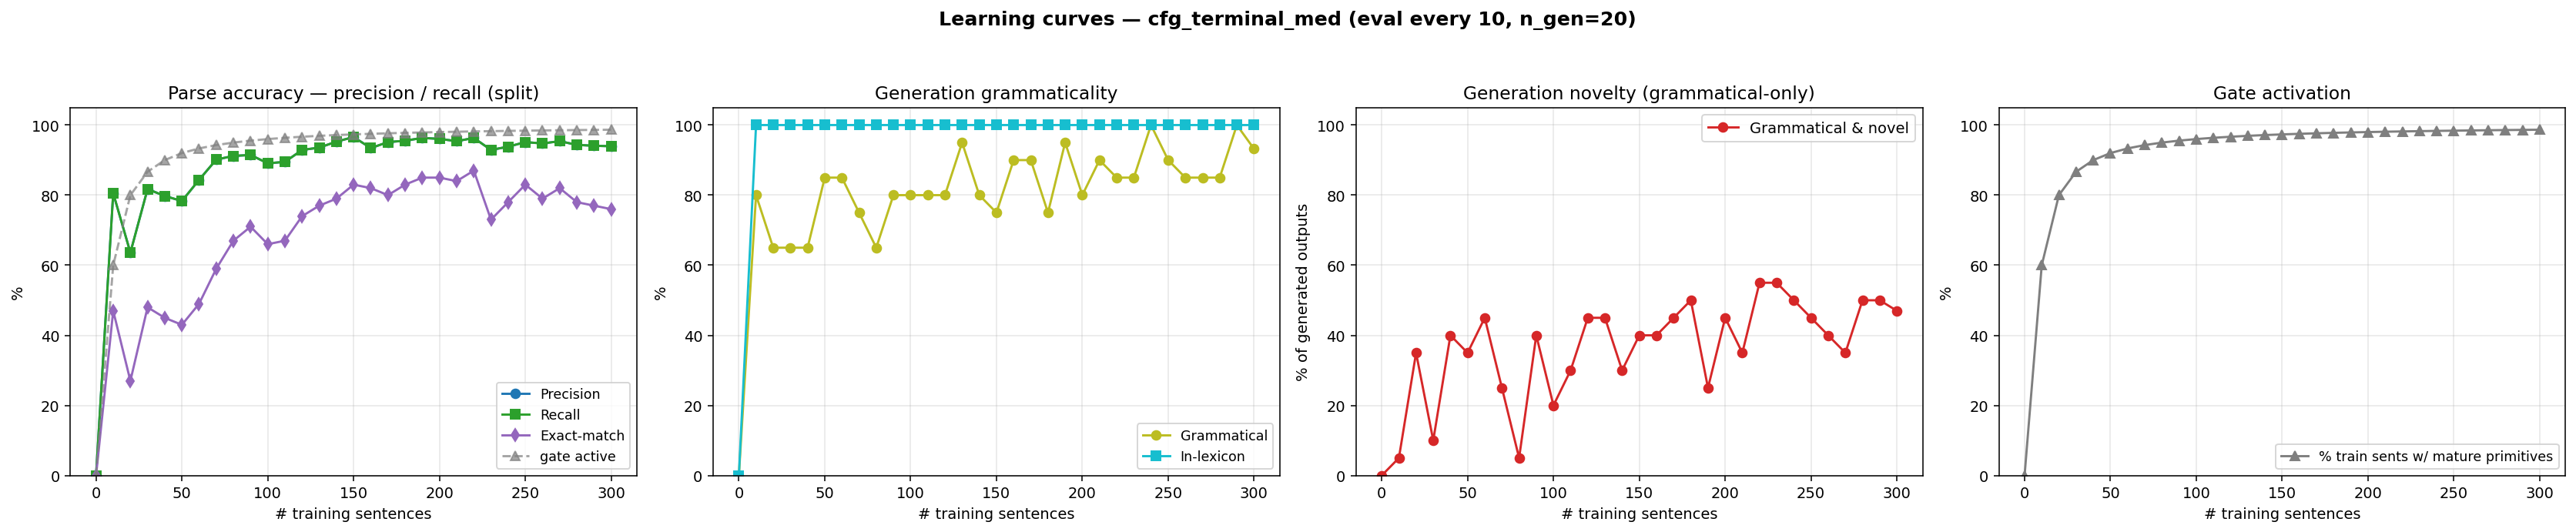

Values plotted in this chart, from the file beside it:
n_trained, parse_F1, parse_P, parse_R, parse_EM, gen_gram, gen_novel, gen_lex, gen_gram_novel, p_parse_legal, gen_n, prim_active_frac
0, 0.0000, 0.0000, 0.0000, 0.0000, 0.0000, 0.0000, 0.0000, 0.0000, 0.0000, 0, 0.0000
10, 0.8055, 0.8055, 0.8055, 0.4700, 0.8000, 0.2500, 1, 0.0500, 1, 20, 0.6000
20, 0.6360, 0.6360, 0.6360, 0.2700, 0.6500, 0.7000, 1, 0.3500, 1, 20, 0.8000
30, 0.8173, 0.8173, 0.8173, 0.4800, 0.6500, 0.4500, 1, 0.1000, 1, 20, 0.8667
40, 0.7976, 0.7976, 0.7976, 0.4500, 0.6500, 0.7500, 1, 0.4000, 1, 20, 0.9000
50, 0.7832, 0.7832, 0.7832, 0.4300, 0.8500, 0.5000, 1, 0.3500, 1, 20, 0.9200
60, 0.8436, 0.8436, 0.8436, 0.4900, 0.8500, 0.6000, 1, 0.4500, 1, 20, 0.9333
70, 0.9014, 0.9014, 0.9014, 0.5900, 0.7500, 0.5000, 1, 0.2500, 1, 20, 0.9429
80, 0.9120, 0.9120, 0.9120, 0.6700, 0.6500, 0.4000, 1, 0.0500, 1, 20, 0.9500
90, 0.9146, 0.9146, 0.9146, 0.7100, 0.8000, 0.6000, 1, 0.4000, 1, 20, 0.9556
100, 0.8909, 0.8909, 0.8909, 0.6600, 0.8000, 0.4000, 1, 0.2000, 1, 20, 0.9600
110, 0.8949, 0.8949, 0.8949, 0.6700, 0.8000, 0.5000, 1, 0.3000, 1, 20, 0.9636
120, 0.9290, 0.9290, 0.9290, 0.7400, 0.8000, 0.6500, 1, 0.4500, 1, 20, 0.9667
130, 0.9356, 0.9356, 0.9356, 0.7700, 0.9500, 0.5000, 1, 0.4500, 1, 20, 0.9692
140, 0.9527, 0.9527, 0.9527, 0.7900, 0.8000, 0.5000, 1, 0.3000, 1, 20, 0.9714
150, 0.9658, 0.9658, 0.9658, 0.8300, 0.7500, 0.6500, 1, 0.4000, 1, 20, 0.9733
160, 0.9343, 0.9343, 0.9343, 0.8200, 0.9000, 0.5000, 1, 0.4000, 1, 20, 0.9750
170, 0.9514, 0.9514, 0.9514, 0.8000, 0.9000, 0.5500, 1, 0.4500, 1, 20, 0.9765
180, 0.9553, 0.9553, 0.9553, 0.8300, 0.7500, 0.7500, 1, 0.5000, 1, 20, 0.9778
190, 0.9632, 0.9632, 0.9632, 0.8500, 0.9500, 0.3000, 1, 0.2500, 1, 20, 0.9789
200, 0.9606, 0.9606, 0.9606, 0.8500, 0.8000, 0.6500, 1, 0.4500, 1, 20, 0.9800
210, 0.9540, 0.9540, 0.9540, 0.8400, 0.9000, 0.4500, 1, 0.3500, 1, 20, 0.9810
220, 0.9632, 0.9632, 0.9632, 0.8700, 0.8500, 0.7000, 1, 0.5500, 1, 20, 0.9818
230, 0.9290, 0.9290, 0.9290, 0.7300, 0.8500, 0.7000, 1, 0.5500, 1, 20, 0.9826
240, 0.9382, 0.9382, 0.9382, 0.7800, 1, 0.5000, 1, 0.5000, 1, 20, 0.9833
250, 0.9514, 0.9514, 0.9514, 0.8300, 0.9000, 0.5500, 1, 0.4500, 1, 20, 0.9840
260, 0.9474, 0.9474, 0.9474, 0.7900, 0.8500, 0.5500, 1, 0.4000, 1, 20, 0.9846
270, 0.9540, 0.9540, 0.9540, 0.8200, 0.8500, 0.5000, 1, 0.3500, 1, 20, 0.9852
280, 0.9435, 0.9435, 0.9435, 0.7800, 0.8500, 0.6500, 1, 0.5000, 1, 20, 0.9857
290, 0.9409, 0.9409, 0.9409, 0.7700, 1, 0.5000, 1, 0.5000, 1, 20, 0.9862
300, 0.9396, 0.9396, 0.9396, 0.7600, 0.9320, 0.5380, 1, 0.4700, 1, 500, 0.9867
